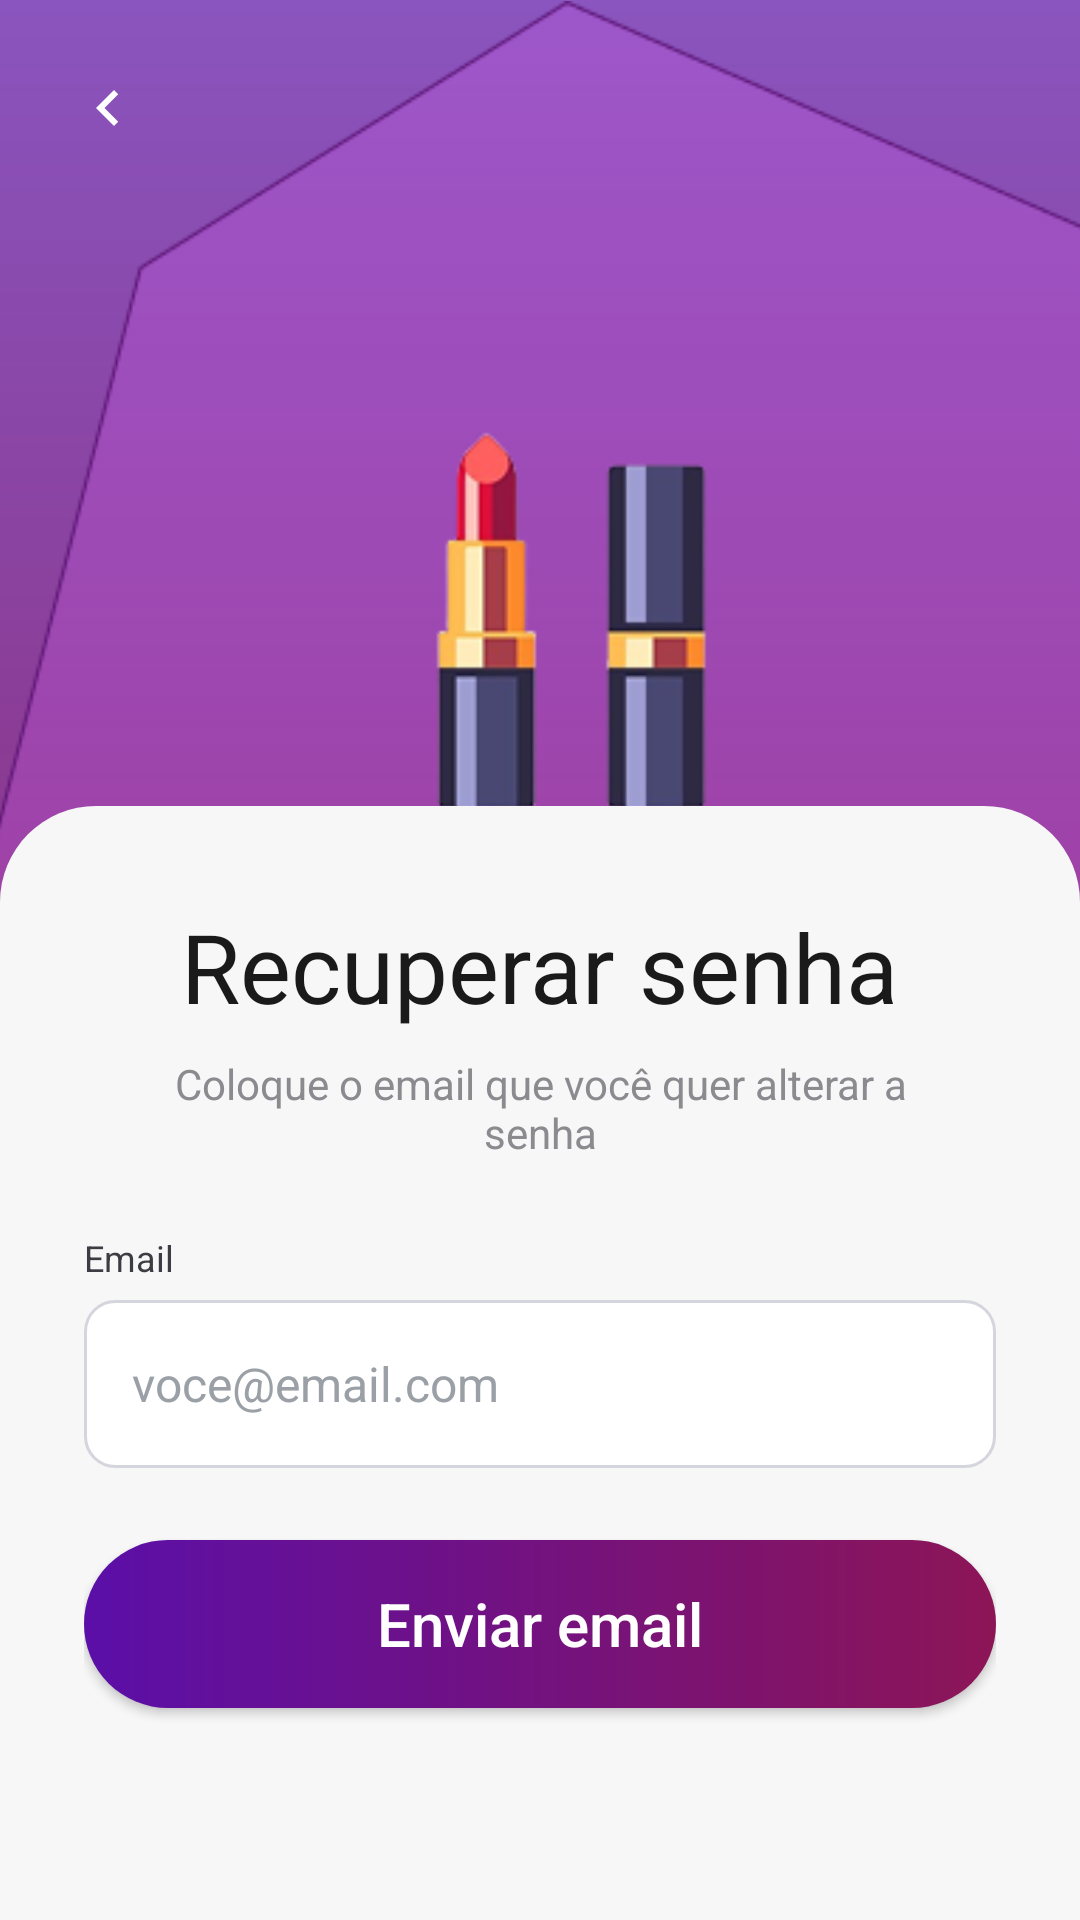

Layout XML and referenced resources for this Android screen:
<!-- AndroidManifest.xml: application theme Theme.VenusMobile -->
<!-- res/layout/activity_acitivity_recuperar_senha.xml -->
<?xml version="1.0" encoding="utf-8"?>
<androidx.constraintlayout.widget.ConstraintLayout xmlns:android="http://schemas.android.com/apk/res/android"
    xmlns:app="http://schemas.android.com/apk/res-auto"
    xmlns:tools="http://schemas.android.com/tools"
    android:id="@+id/main"
    android:layout_width="match_parent"
    android:layout_height="match_parent"
    android:background="@drawable/bg_gradiente_venus"
    tools:context=".view.RecuperarSenhaActivity">

    <androidx.constraintlayout.widget.Guideline
        android:id="@+id/guidelineCardTopo"
        android:layout_width="wrap_content"
        android:layout_height="wrap_content"
        android:orientation="horizontal"
        app:layout_constraintGuide_percent="0.42" />

    <ImageView
        android:id="@+id/imgBatons"
        android:layout_width="593dp"
        android:layout_height="628dp"
        android:layout_marginBottom="-360dp"
        android:importantForAccessibility="no"
        android:scaleType="fitCenter"
        app:layout_constraintBottom_toTopOf="@+id/cardRecuperar"
        app:layout_constraintEnd_toEndOf="parent"
        app:layout_constraintHorizontal_bias="0.51"
        app:layout_constraintStart_toStartOf="parent"
        app:srcCompat="@drawable/recuperar_senha" />

    <ImageButton
        android:id="@+id/btnVoltar"
        android:layout_width="48dp"
        android:layout_height="48dp"
        android:layout_marginStart="12dp"
        android:layout_marginTop="12dp"
        android:background="?attr/selectableItemBackgroundBorderless"
        android:contentDescription="Voltar"
        android:scaleType="center"
        android:src="@drawable/ic_seta_voltar"
        app:layout_constraintStart_toStartOf="parent"
        app:layout_constraintTop_toTopOf="parent" />

    <androidx.core.widget.NestedScrollView
        android:id="@+id/cardRecuperar"
        android:layout_width="0dp"
        android:layout_height="0dp"
        android:background="@drawable/bg_card_branco"
        android:fillViewport="true"
        app:layout_constraintBottom_toBottomOf="parent"
        app:layout_constraintEnd_toEndOf="parent"
        app:layout_constraintStart_toStartOf="parent"
        app:layout_constraintTop_toTopOf="@+id/guidelineCardTopo">

    <androidx.constraintlayout.widget.ConstraintLayout
        android:id="@+id/conteudoCardRecuperar"
        android:layout_width="match_parent"
        android:layout_height="wrap_content"
        android:paddingStart="@dimen/card_padding_lateral"
        android:paddingEnd="@dimen/card_padding_lateral"
        android:paddingBottom="@dimen/espaco_grande">

        <TextView
            android:id="@+id/textTituloRecuperar"
            style="@style/TituloCard"
            android:layout_marginTop="@dimen/espaco_secao"
            android:text="@string/recuperar_titulo"
            app:layout_constraintEnd_toEndOf="parent"
            app:layout_constraintStart_toStartOf="parent"
            app:layout_constraintTop_toTopOf="parent" />

        <TextView
            android:id="@+id/textSubtituloRecuperar"
            android:layout_width="0dp"
            android:layout_height="wrap_content"
            android:layout_marginStart="@dimen/espaco_medio"
            android:layout_marginTop="@dimen/espaco_pequeno"
            android:layout_marginEnd="@dimen/espaco_medio"
            android:gravity="center_horizontal"
            android:text="@string/recuperar_subtitulo"
            android:textColor="@color/texto_ajuda"
            android:textSize="@dimen/texto_corpo"
            app:layout_constraintEnd_toEndOf="parent"
            app:layout_constraintStart_toStartOf="parent"
            app:layout_constraintTop_toBottomOf="@+id/textTituloRecuperar" />

        <TextView
            android:id="@+id/labelEmail"
            style="@style/LabelCampo"
            android:layout_marginTop="@dimen/espaco_grande"
            android:text="@string/campo_email"
            app:layout_constraintStart_toStartOf="parent"
            app:layout_constraintTop_toBottomOf="@+id/textSubtituloRecuperar" />

        <EditText
            android:id="@+id/editEmail"
            style="@style/CampoVenus"
            android:layout_marginTop="6dp"
            android:autofillHints="emailAddress"
            android:hint="@string/hint_email"
            android:inputType="textEmailAddress"
            app:layout_constraintEnd_toEndOf="parent"
            app:layout_constraintStart_toStartOf="parent"
            app:layout_constraintTop_toBottomOf="@+id/labelEmail" />

        <androidx.appcompat.widget.AppCompatButton
            android:id="@+id/btnEnviarEmail"
            style="@style/BotaoGradiente"
            android:layout_marginTop="@dimen/espaco_grande"
            android:text="@string/acao_enviar_email"
            app:layout_constraintEnd_toEndOf="parent"
            app:layout_constraintStart_toStartOf="parent"
            app:layout_constraintTop_toBottomOf="@+id/editEmail" />

    </androidx.constraintlayout.widget.ConstraintLayout>

    </androidx.core.widget.NestedScrollView>

</androidx.constraintlayout.widget.ConstraintLayout>
<!-- resources referenced by this layout -->
<resources>
  <color name="texto_ajuda">#FF8A8A8F</color>
  <dimen name="card_padding_lateral">28dp</dimen>
  <dimen name="espaco_grande">24dp</dimen>
  <dimen name="espaco_medio">16dp</dimen>
  <dimen name="espaco_pequeno">8dp</dimen>
  <dimen name="espaco_secao">32dp</dimen>
  <dimen name="texto_corpo">14sp</dimen>
  <!-- drawable bg_card_branco (drawable) -->
  <?xml version="1.0" encoding="utf-8"?>
  <shape xmlns:android="http://schemas.android.com/apk/res/android"
      android:shape="rectangle">
  
      <solid android:color="@color/branco_card" />
  
      <corners
          android:topLeftRadius="32dp"
          android:topRightRadius="32dp"
          android:bottomLeftRadius="0dp"
          android:bottomRightRadius="0dp" />
  
  </shape>
  <!-- drawable bg_gradiente_venus (drawable) -->
  <?xml version="1.0" encoding="utf-8"?>
  <shape xmlns:android="http://schemas.android.com/apk/res/android"
      android:shape="rectangle">
  
      <gradient
          android:type="linear"
          android:angle="270"
          android:startColor="#B3580FA2"
          android:endColor="#FF8C1556" />
  
  </shape>
  <!-- drawable ic_seta_voltar (drawable) -->
  <?xml version="1.0" encoding="utf-8"?>
  <vector xmlns:android="http://schemas.android.com/apk/res/android"
      android:width="24dp"
      android:height="24dp"
      android:viewportWidth="24"
      android:viewportHeight="24">
  
      <path
          android:fillColor="@color/white"
          android:pathData="M15.41,7.41L14,6l-6,6 6,6 1.41,-1.41L10.83,12z" />
  
  </vector>
  <string name="acao_enviar_email">Enviar email</string>
  <string name="campo_email">Email</string>
  <string name="hint_email">voce@email.com</string>
  <string name="recuperar_subtitulo">Coloque o email que você quer alterar a senha</string>
  <string name="recuperar_titulo">Recuperar senha</string>
  <style name="BotaoGradiente">
          <item name="android:layout_width">0dp</item>
          <item name="android:layout_height">@dimen/altura_campo</item>
          <item name="android:background">@drawable/bg_botao_gradiente</item>
          <item name="android:textAllCaps">false</item>
          <item name="android:textColor">@color/white</item>
          <item name="android:textSize">@dimen/texto_botao</item>
      </style>
  <style name="LabelCampo">
          <item name="android:layout_width">wrap_content</item>
          <item name="android:layout_height">wrap_content</item>
          <item name="android:textColor">@color/texto_label</item>
          <item name="android:textSize">@dimen/texto_label</item>
      </style>
  <style name="TituloCard">
          <item name="android:layout_width">wrap_content</item>
          <item name="android:layout_height">wrap_content</item>
          <item name="android:textColor">@color/preto_texto</item>
          <item name="android:textSize">@dimen/texto_titulo_card</item>
      </style>
  <style name="Theme.VenusMobile" parent="Base.Theme.VenusMobile" />
  <color name="branco_card">#FFF7F7F8</color>
  <color name="white">#FFFFFFFF</color>
  <dimen name="altura_campo">56dp</dimen>
  <dimen name="texto_botao">20sp</dimen>
  <!-- drawable bg_input_borda (drawable) -->
  <?xml version="1.0" encoding="utf-8"?>
  <shape xmlns:android="http://schemas.android.com/apk/res/android"
      android:shape="rectangle">
  
      <solid android:color="@color/white" />
  
      <stroke
          android:width="1dp"
          android:color="@color/borda_campo" />
  
      <corners android:radius="@dimen/raio_campo" />
  
  </shape>
  <dimen name="padding_interno_campo">16dp</dimen>
  <color name="preto_texto">#FF1A1A1A</color>
  <color name="cinza_hint">#FF9AA0A6</color>
  <dimen name="texto_campo">16sp</dimen>
  <color name="texto_label">#FF3C3C43</color>
  <dimen name="texto_label">12sp</dimen>
  <dimen name="texto_titulo_card">32sp</dimen>
  <style name="Base.Theme.VenusMobile" parent="Theme.Material3.DayNight.NoActionBar">
      </style>
  <color name="borda_campo">#FFD5D5DD</color>
  <dimen name="raio_campo">10dp</dimen>
</resources>
